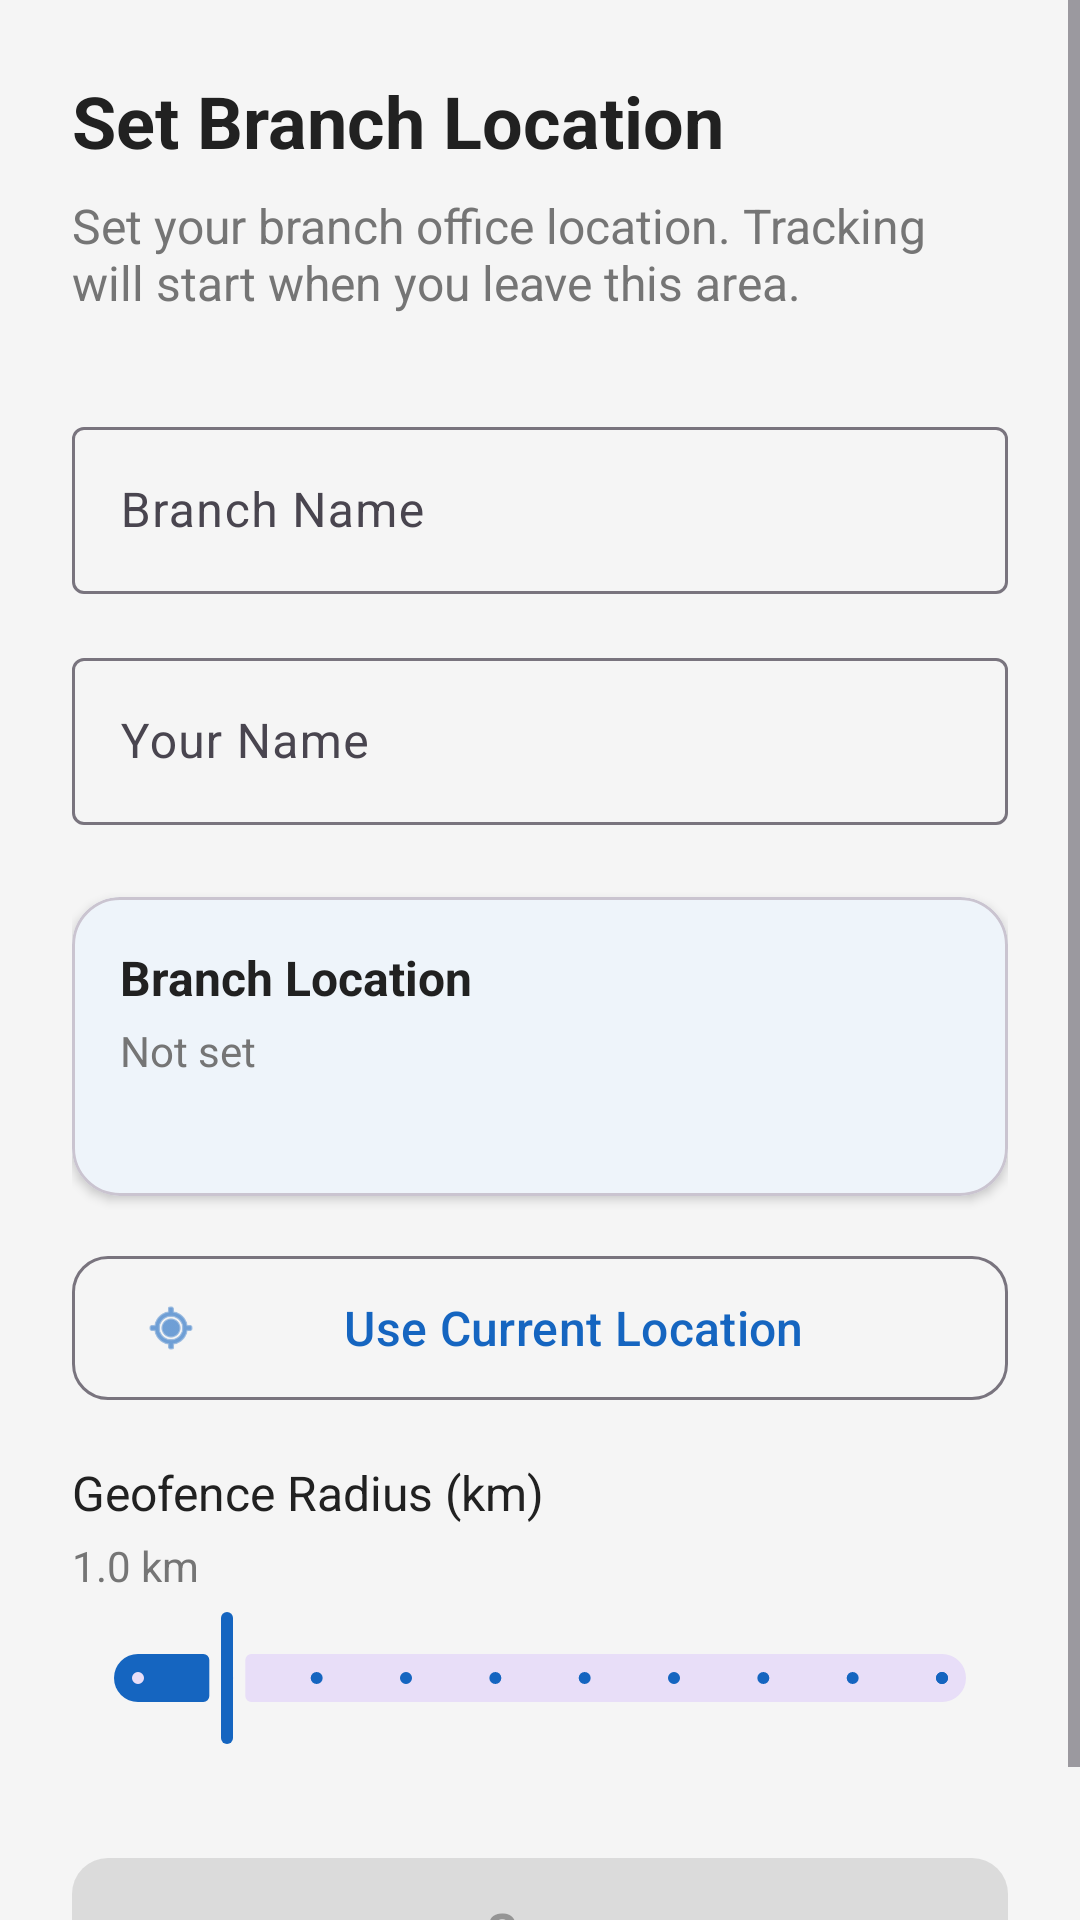

Here is an Android app screen rendered from its layout file. Give the layout XML and the strings, colors and styles it references.
<!-- AndroidManifest.xml: application theme Theme.TourRegister -->
<!-- res/layout/activity_geofence_setup.xml -->
<?xml version="1.0" encoding="utf-8"?>
<ScrollView xmlns:android="http://schemas.android.com/apk/res/android" xmlns:app="http://schemas.android.com/apk/res-auto"
    android:layout_width="match_parent" android:layout_height="match_parent" android:background="@color/background">
    <LinearLayout android:layout_width="match_parent" android:layout_height="wrap_content" android:orientation="vertical" android:padding="24dp">
        <TextView android:layout_width="wrap_content" android:layout_height="wrap_content" android:text="@string/setup_geofence"
            android:textSize="@dimen/text_heading" android:textStyle="bold" android:textColor="@color/on_surface" android:layout_marginBottom="8dp" />
        <TextView android:layout_width="wrap_content" android:layout_height="wrap_content"
            android:text="Set your branch office location. Tracking will start when you leave this area."
            android:textSize="@dimen/text_body" android:textColor="@color/on_surface_secondary" android:layout_marginBottom="32dp" />
        <com.google.android.material.textfield.TextInputLayout android:layout_width="match_parent" android:layout_height="wrap_content"
            android:hint="Branch Name" style="@style/Widget.Material3.TextInputLayout.OutlinedBox" android:layout_marginBottom="16dp">
            <com.google.android.material.textfield.TextInputEditText android:id="@+id/etBranchName" android:layout_width="match_parent"
                android:layout_height="wrap_content" android:textSize="@dimen/text_body" android:inputType="text" />
        </com.google.android.material.textfield.TextInputLayout>
        <com.google.android.material.textfield.TextInputLayout android:layout_width="match_parent" android:layout_height="wrap_content"
            android:hint="Your Name" style="@style/Widget.Material3.TextInputLayout.OutlinedBox" android:layout_marginBottom="24dp">
            <com.google.android.material.textfield.TextInputEditText android:id="@+id/etManagerName" android:layout_width="match_parent"
                android:layout_height="wrap_content" android:textSize="@dimen/text_body" android:inputType="textPersonName" />
        </com.google.android.material.textfield.TextInputLayout>
        <com.google.android.material.card.MaterialCardView android:layout_width="match_parent" android:layout_height="wrap_content"
            app:cardCornerRadius="@dimen/card_corner" app:cardElevation="@dimen/card_elevation" android:layout_marginBottom="16dp">
            <LinearLayout android:layout_width="match_parent" android:layout_height="wrap_content" android:orientation="vertical" android:padding="16dp">
                <TextView android:layout_width="wrap_content" android:layout_height="wrap_content" android:text="Branch Location"
                    android:textStyle="bold" android:textSize="@dimen/text_body" android:textColor="@color/on_surface" />
                <TextView android:id="@+id/tvCoordinates" android:layout_width="wrap_content" android:layout_height="wrap_content"
                    android:text="Not set" android:textSize="14sp" android:textColor="@color/on_surface_secondary" android:layout_marginTop="4dp" />
                <TextView android:id="@+id/tvAddress" android:layout_width="wrap_content" android:layout_height="wrap_content"
                    android:textSize="14sp" android:textColor="@color/on_surface_secondary" android:layout_marginTop="4dp" />
            </LinearLayout>
        </com.google.android.material.card.MaterialCardView>
        <com.google.android.material.button.MaterialButton android:id="@+id/btnUseCurrentLocation" style="@style/LargeOutlinedButton"
            android:layout_width="match_parent" android:layout_height="wrap_content" android:text="@string/set_current_location"
            app:icon="@android:drawable/ic_menu_mylocation" android:layout_marginBottom="16dp" />
        <TextView android:layout_width="wrap_content" android:layout_height="wrap_content" android:text="@string/geofence_radius"
            android:textSize="@dimen/text_body" android:textColor="@color/on_surface" android:layout_marginBottom="4dp" />
        <TextView android:id="@+id/tvRadiusValue" android:layout_width="wrap_content" android:layout_height="wrap_content"
            android:text="1.0 km" android:textSize="14sp" android:textColor="@color/on_surface_secondary" android:layout_marginBottom="4dp" />
        <com.google.android.material.slider.Slider android:id="@+id/sliderRadius" android:layout_width="match_parent" android:layout_height="wrap_content"
            android:valueFrom="0.5" android:valueTo="5.0" android:stepSize="0.5" android:value="1.0" android:layout_marginBottom="32dp" />
        <com.google.android.material.button.MaterialButton android:id="@+id/btnSave" style="@style/LargeButton"
            android:layout_width="match_parent" android:layout_height="wrap_content" android:text="@string/save" android:enabled="false" />
    </LinearLayout>
</ScrollView>
<!-- resources referenced by this layout -->
<resources>
  <color name="background">#F5F5F5</color>
  <color name="on_surface">#212121</color>
  <color name="on_surface_secondary">#757575</color>
  <dimen name="card_corner">16dp</dimen>
  <dimen name="card_elevation">2dp</dimen>
  <dimen name="text_body">16sp</dimen>
  <dimen name="text_heading">24sp</dimen>
  <string name="geofence_radius">Geofence Radius (km)</string>
  <string name="save">Save</string>
  <string name="set_current_location">Use Current Location</string>
  <string name="setup_geofence">Set Branch Location</string>
  <style name="LargeButton" parent="Widget.Material3.Button">
          <item name="android:minHeight">56dp</item>
          <item name="android:textSize">16sp</item>
          <item name="android:textStyle">bold</item>
          <item name="cornerRadius">12dp</item>
          <item name="android:paddingStart">24dp</item>
          <item name="android:paddingEnd">24dp</item>
      </style>
  <style name="LargeOutlinedButton" parent="Widget.Material3.Button.OutlinedButton">
          <item name="android:minHeight">56dp</item>
          <item name="android:textSize">16sp</item>
          <item name="cornerRadius">12dp</item>
          <item name="android:paddingStart">24dp</item>
          <item name="android:paddingEnd">24dp</item>
      </style>
  <style name="Theme.TourRegister" parent="Theme.Material3.Light.NoActionBar">
          <item name="colorPrimary">@color/primary</item>
          <item name="colorPrimaryDark">@color/primary_dark</item>
          <item name="colorAccent">@color/accent</item>
          <item name="android:colorBackground">@color/background</item>
          <item name="colorSurface">@color/surface</item>
          <item name="colorOnPrimary">@color/on_primary</item>
          <item name="colorOnSurface">@color/on_surface</item>
          <item name="android:statusBarColor">@color/primary_dark</item>
          <item name="android:navigationBarColor">@color/surface</item>
      </style>
  <color name="primary">#1565C0</color>
  <color name="primary_dark">#0D47A1</color>
  <color name="accent">#FF6F00</color>
  <color name="surface">#FFFFFF</color>
  <color name="on_primary">#FFFFFF</color>
</resources>
